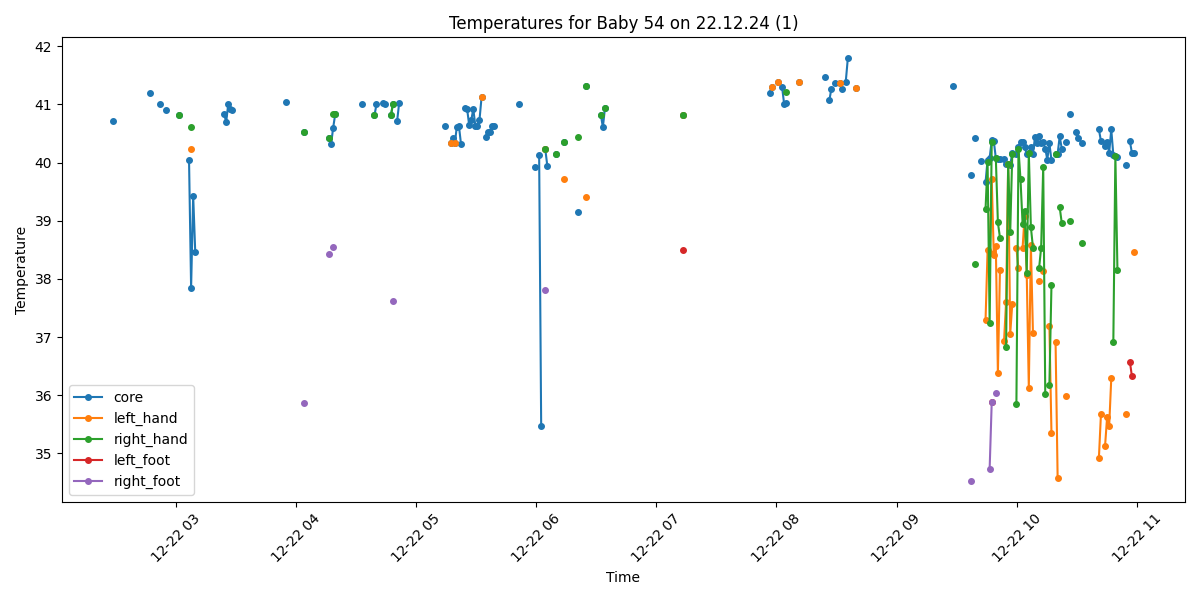

The data file committed next to this chart (first rows):
Process, Image Path, core, left_hand, right_hand, left_foot, right_foot, limbs_avg, core_minus_limbs, diagnosis
False, /data/uabcvmsc/shared/newborn/54/22.12.2…, , , , , , , , 
False, /data/uabcvmsc/shared/newborn/54/22.12.2…, , , , , , , , 
True, /data/uabcvmsc/shared/newborn/54/22.12.2…, , , , , , , , No core temperature
True, /data/uabcvmsc/shared/newborn/54/22.12.2…, 40.72, , , , , , , Fever
False, /data/uabcvmsc/shared/newborn/54/22.12.2…, , , , , , , , 
False, /data/uabcvmsc/shared/newborn/54/22.12.2…, , , , , , , , 
True, /data/uabcvmsc/shared/newborn/54/22.12.2…, , , , , , , , No core temperature
False, /data/uabcvmsc/shared/newborn/54/22.12.2…, , , , , , , , 
True, /data/uabcvmsc/shared/newborn/54/22.12.2…, , , , , , , , No core temperature
True, /data/uabcvmsc/shared/newborn/54/22.12.2…, , , , , , , , No core temperature
False, /data/uabcvmsc/shared/newborn/54/22.12.2…, , , , , , , , 
True, /data/uabcvmsc/shared/newborn/54/22.12.2…, , , , , , , , No core temperature
False, /data/uabcvmsc/shared/newborn/54/22.12.2…, , , , , , , , 
True, /data/uabcvmsc/shared/newborn/54/22.12.2…, , , , , , , , No core temperature
False, /data/uabcvmsc/shared/newborn/54/22.12.2…, , , , , , , , 
False, /data/uabcvmsc/shared/newborn/54/22.12.2…, , , , , , , , 
False, /data/uabcvmsc/shared/newborn/54/22.12.2…, , , , , , , , 
True, /data/uabcvmsc/shared/newborn/54/22.12.2…, , , , , , , , No core temperature
True, /data/uabcvmsc/shared/newborn/54/22.12.2…, , , , , , , , No core temperature
False, /data/uabcvmsc/shared/newborn/54/22.12.2…, , , , , , , , 
False, /data/uabcvmsc/shared/newborn/54/22.12.2…, , , , , , , , 
True, /data/uabcvmsc/shared/newborn/54/22.12.2…, 41.2, , , , , , , Fever
False, /data/uabcvmsc/shared/newborn/54/22.12.2…, , , , , , , , 
False, /data/uabcvmsc/shared/newborn/54/22.12.2…, , , , , , , , 
False, /data/uabcvmsc/shared/newborn/54/22.12.2…, , , , , , , , 
False, /data/uabcvmsc/shared/newborn/54/22.12.2…, , , , , , , , 
True, /data/uabcvmsc/shared/newborn/54/22.12.2…, 41.01, , , , , , , Fever
False, /data/uabcvmsc/shared/newborn/54/22.12.2…, , , , , , , , 
False, /data/uabcvmsc/shared/newborn/54/22.12.2…, , , , , , , , 
True, /data/uabcvmsc/shared/newborn/54/22.12.2…, 40.91, , , , , , , Fever
False, /data/uabcvmsc/shared/newborn/54/22.12.2…, , , , , , , , 
False, /data/uabcvmsc/shared/newborn/54/22.12.2…, , , , , , , , 
False, /data/uabcvmsc/shared/newborn/54/22.12.2…, , , , , , , , 
False, /data/uabcvmsc/shared/newborn/54/22.12.2…, , , , , , , , 
False, /data/uabcvmsc/shared/newborn/54/22.12.2…, , , , , , , , 
True, /data/uabcvmsc/shared/newborn/54/22.12.2…, 40.81, , 40.81, , , 40.81, 0.0, Fever
True, /data/uabcvmsc/shared/newborn/54/22.12.2…, , , , , , , , No core temperature
False, /data/uabcvmsc/shared/newborn/54/22.12.2…, , , , , , , , 
False, /data/uabcvmsc/shared/newborn/54/22.12.2…, , , , , , , , 
True, /data/uabcvmsc/shared/newborn/54/22.12.2…, , , , , , , , No core temperature
True, /data/uabcvmsc/shared/newborn/54/22.12.2…, 40.04, , , , , , , Fever
True, /data/uabcvmsc/shared/newborn/54/22.12.2…, 37.85, 40.24, 40.62, , , 40.43, -2.58, Fever
True, /data/uabcvmsc/shared/newborn/54/22.12.2…, 39.43, , , , , , , Fever
True, /data/uabcvmsc/shared/newborn/54/22.12.2…, 38.46, , , , , , , Fever
False, /data/uabcvmsc/shared/newborn/54/22.12.2…, , , , , , , , 
False, /data/uabcvmsc/shared/newborn/54/22.12.2…, , , , , , , , 
False, /data/uabcvmsc/shared/newborn/54/22.12.2…, , , , , , , , 
False, /data/uabcvmsc/shared/newborn/54/22.12.2…, , , , , , , , 
False, /data/uabcvmsc/shared/newborn/54/22.12.2…, , , , , , , , 
False, /data/uabcvmsc/shared/newborn/54/22.12.2…, , , , , , , , 
False, /data/uabcvmsc/shared/newborn/54/22.12.2…, , , , , , , , 
False, /data/uabcvmsc/shared/newborn/54/22.12.2…, , , , , , , , 
False, /data/uabcvmsc/shared/newborn/54/22.12.2…, , , , , , , , 
False, /data/uabcvmsc/shared/newborn/54/22.12.2…, , , , , , , , 
False, /data/uabcvmsc/shared/newborn/54/22.12.2…, , , , , , , , 
False, /data/uabcvmsc/shared/newborn/54/22.12.2…, , , , , , , , 
False, /data/uabcvmsc/shared/newborn/54/22.12.2…, , , , , , , , 
True, /data/uabcvmsc/shared/newborn/54/22.12.2…, 40.83, , , , , , , Fever
True, /data/uabcvmsc/shared/newborn/54/22.12.2…, 40.7, , , , , , , Fever
True, /data/uabcvmsc/shared/newborn/54/22.12.2…, 41.01, , , , , , , Fever
... 440 more rows
